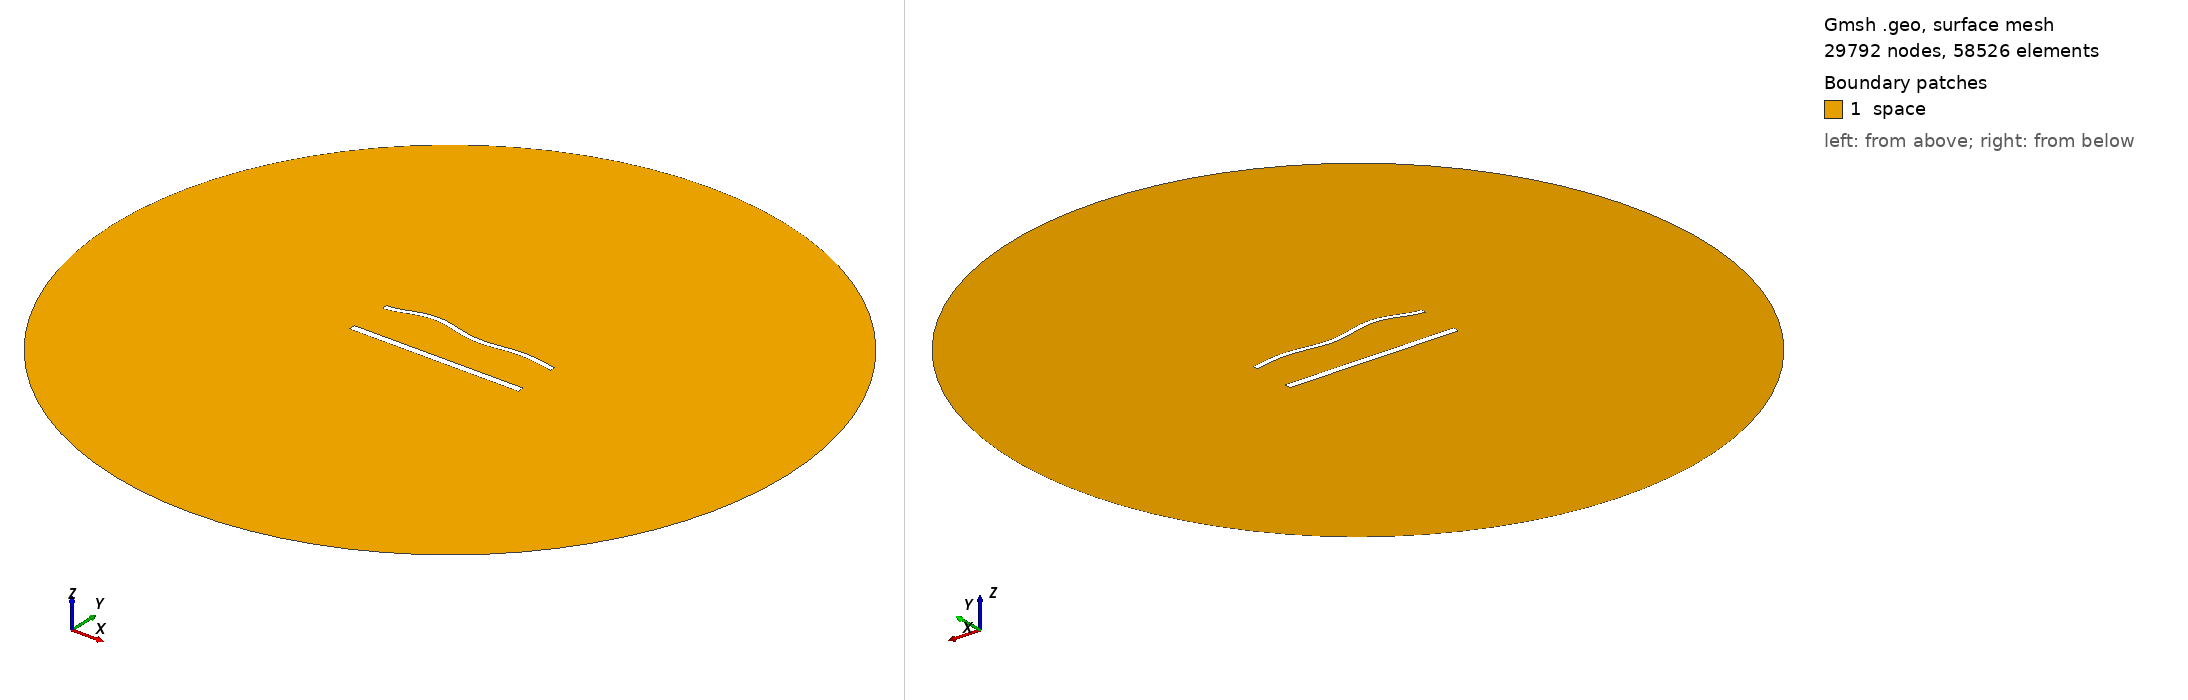

Gmsh geometry script, surface-meshed: 29792 nodes, 58526 surface elements. Boundary patches (legend numbers): 1 space. Left view from above one corner, right view from below the opposite corner. Legend entries are the model's physical surfaces. The drawing asked Gmsh for element sizes between 1% and 20% of the model's largest extent; the script's own settings can give other sizes.

=== 1458.geo (drawn) ===
//---------------------------------------
// Geometry kernel
//---------------------------------------

SetFactory("OpenCASCADE");



//---------------------------------------
// Parameters of the geometry
//---------------------------------------

// Overetch of the upper plate
overetch = 0.375;

// Distance between the plates
distance = 25.0;

// Discretization over the x axis (for the deformation)
nx = 50; 

// Length of the plate
L = 100 - overetch; 

// Number of modes
n = 4; 

// 1st mode coefficient
coeff(1) = 1.5;
beta(1) = 0.596864 * 3.1415926535 / L;

// 2nd mode coefficient
coeff(2) = 1.5;
beta(2) = 1.49418 * 3.1415926535 / L;

// 3rd mode coefficient
coeff(3) = 1.5;
beta(3) = 2.50025 * 3.1415926535 / L;

// 4th mode coefficient
coeff(4) = 1.5;
beta(4) = 3.49999 * 3.1415926535 / L;



//---------------------------------------
// Upper plate (deformed rectangle)
//---------------------------------------

// Coordiantes of the upper plate
xmin = -50;
xmax = 50 - overetch;

// Height of the upper plate
yheight = 4 - 2 * overetch;

// Indexes of the points
UpperID[] = {};
LowerID[] = {};
LeftID[] = {};
RightID[] = {};

// Point index
p = 1;

// Horizontal edges
For i In {1:nx}
    x = xmin + (i-1)*(xmax - xmin)/(nx-1);

    y_bottom = distance / 2 + overetch;
    For j In {1:n}
        C = (Cosh(beta(j)*L) + Cos(beta(j)*L)) / (Sinh(beta(j)*L) + Sin(beta(j)*L));
        y_bottom  = y_bottom + coeff(j) * (Cosh(beta(j)*(x+50)) - Cos(beta(j)*(x+50)) - C * (Sinh(beta(j)*(x+50)) - Sin(beta(j)*(x+50))));
    EndFor

    y_top = y_bottom + yheight;

    Point(p) = {x, y_top, 0, 1.0};
    UpperID[i] = p;
    p = p + 1;

    Point(p) = {x, y_bottom, 0, 1.0};
    LowerID[i] = p;
    p = p + 1;
EndFor

// Create point lists
UpperPts[] = {}; LowerPts[] = {};
For i In {1:nx}
  UpperPts[] += {UpperID[i]};
  LowerPts[] += {LowerID[i]};
EndFor

// Build splines
Spline(1) = {UpperPts[]};
Spline(2) = {LowerPts[]};
Line(3) = {LowerPts[nx-1], UpperPts[nx-1]};
Line(4) = {LowerPts[0], UpperPts[0]};

// Build the plane surface
Curve Loop(1) = {2, 3, -1, -4};
Plane Surface(1) = {1};



//---------------------------------------
// Lower plate (rectangle)
//---------------------------------------

// Vertices
Point(1001) = {-50, -distance/2, 0, 1.0};
Point(1002) = { 50, -distance/2, 0, 1.0};
Point(1003) = { 50,  -distance/2 + 4, 0, 1.0};
Point(1004) = {-50,  -distance/2 + 4, 0, 1.0};

// Edges
Line(5) = {1001, 1002};
Line(6) = {1002, 1003};
Line(7) = {1003, 1004};
Line(8) = {1004, 1001};

// Plane surface
Line Loop(2) = {5, 6, 7, 8};
Plane Surface(2) = {2}; 



//---------------------------------------
// Outer (fictious) boundary
//---------------------------------------

// Points
Point(1005) = {0, 0, 0};       // Center
Point(1006) = {200, 0, 0};     // Start point
Point(1007) = {0, 200, 0};     // 90 degrees
Point(1008) = {-200, 0, 0};    // 180 degrees
Point(1009) = {0, -200, 0};    // 270 degrees

// Circle arcs (each needs start, center, end)
Circle(9) = {1006, 1005, 1007};
Circle(10) = {1007, 1005, 1008};
Circle(11) = {1008, 1005, 1009};
Circle(12) = {1009, 1005, 1006};

// Plane surface for the entire domain
Curve Loop(3) = {9, 10, 11, 12};
Surface(3) = {3};

// Subtract the plates from the whole domain to obtain the actual domain where we want to solve the equations
BooleanDifference{ Surface{3}; Delete; }{ Surface{1}; Surface{2}; Delete; }




//---------------------------------------
// Transfinite Lines/Curves
//---------------------------------------

// Set the number of points on the boundaries
r = 6;
d = 0.15;

// Plates
Transfinite Curve {1} = 50*r/4 Using Progression 1;
Transfinite Line {2} = 50*r Using Progression 1;
Transfinite Curve {3, 4} = 2*r Using Progression 1+d;
Transfinite Line {5} = 50*r/4 Using Progression 1;
Transfinite Line {7} = 50*r Using Progression 1;
Transfinite Line {6} = 2*r Using Progression 1-d;
Transfinite Line {8} = 2*r Using Progression 1+d;

// Outer boundary
Transfinite Line {9, 10, 11, 12} = 20 Using Progression 1;



//---------------------------------------
// Physical groups
//---------------------------------------                

// Physical curves (boundaries)
Physical Line("force_segment", 10) = {2};
Physical Line("upper_plate", 11) = {1, 3, 4};
Physical Line("lower_plate", 12) = {5, 6, 7, 8};
Physical Line("boundary", 20) = {9, 10, 11, 12};

// Physical Surfaces
Physical Surface("space", 30) = {3};



//---------------------------------------
// 6. Generate the Mesh
//---------------------------------------

// 2D mesh generation
Mesh 2;
